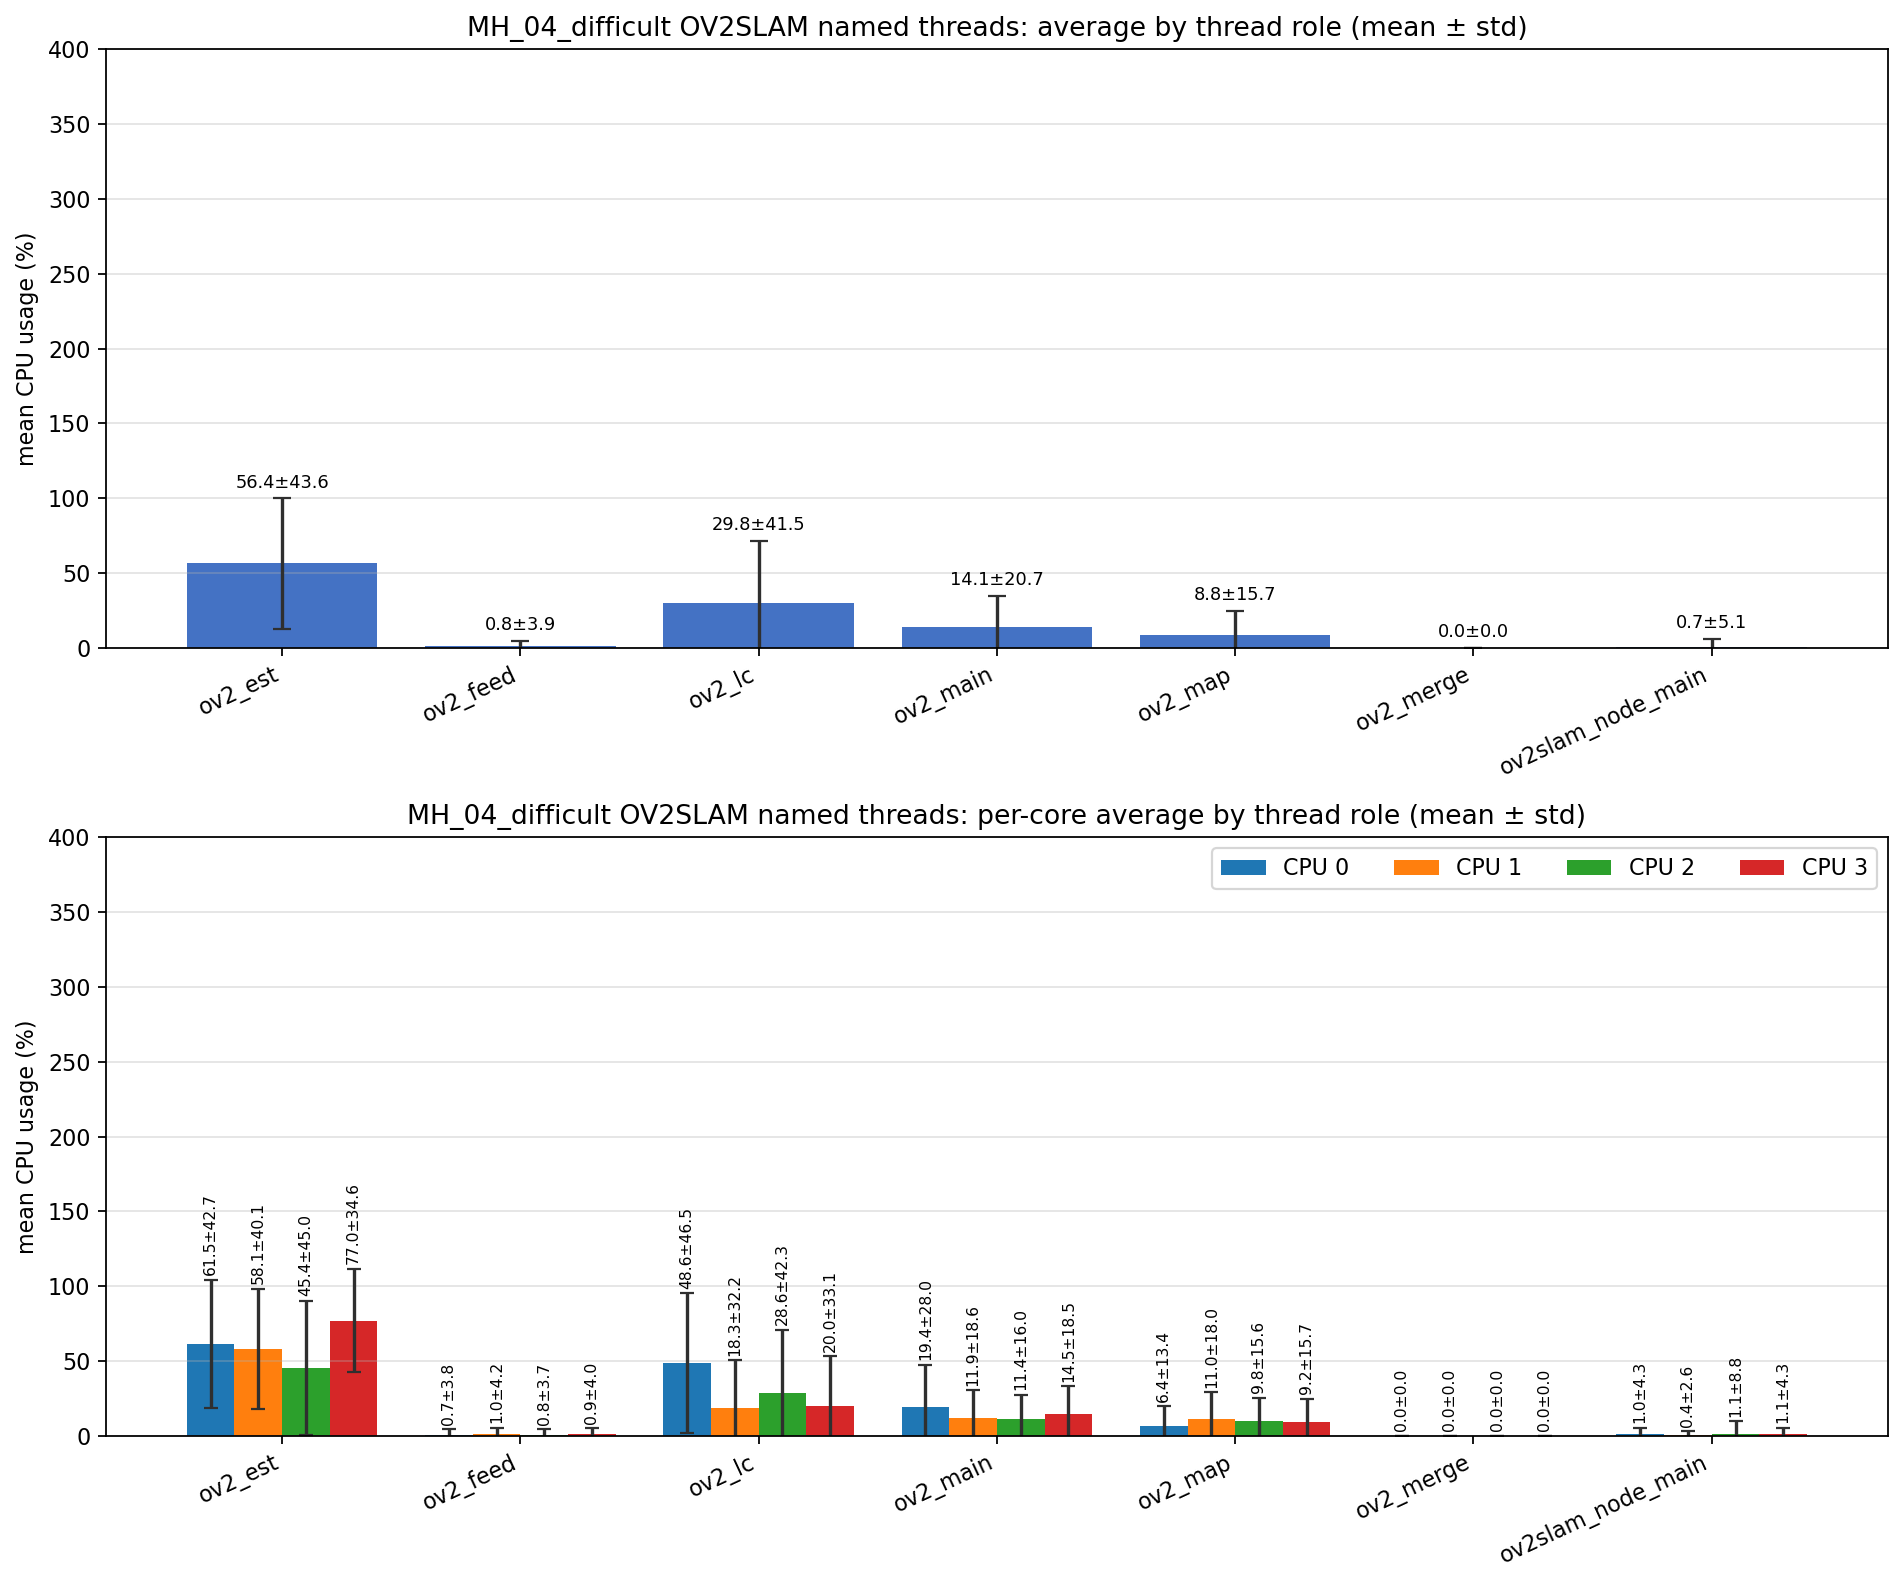

The data file committed next to this chart (first rows):
role, unique_tid_count, sample_count, mean_cpu_all, std_cpu_all, mean_cpu_core_0, mean_cpu_core_1, mean_cpu_core_2, mean_cpu_core_3, std_cpu_core_0, std_cpu_core_1, std_cpu_core_2, std_cpu_core_3
ov2_est, 1, 2248, 56.39, 43.58, 61.52, 58.15, 45.4, 77, 42.69, 40.15, 44.95, 34.59
ov2_feed, 1, 2248, 0.816, 3.892, 0.703, 0.964, 0.760, 0.862, 3.775, 4.248, 3.663, 3.978
ov2_lc, 1, 2248, 29.77, 41.47, 48.62, 18.33, 28.62, 20.03, 46.47, 32.21, 42.33, 33.05
ov2_main, 8, 9847, 14.06, 20.67, 19.36, 11.92, 11.38, 14.55, 28, 18.63, 15.99, 18.46
ov2_map, 1, 2248, 8.832, 15.74, 6.353, 11.03, 9.811, 9.154, 13.39, 18, 15.56, 15.69
ov2_merge, 101, 407, 0.000, 0.000, 0.000, 0.000, 0.000, 0.000, 0.000, 0.000, 0.000, 0.000
ov2slam_node_main, 1, 3798, 0.722, 5.107, 1.042, 0.364, 1.095, 1.125, 4.298, 2.570, 8.767, 4.263
